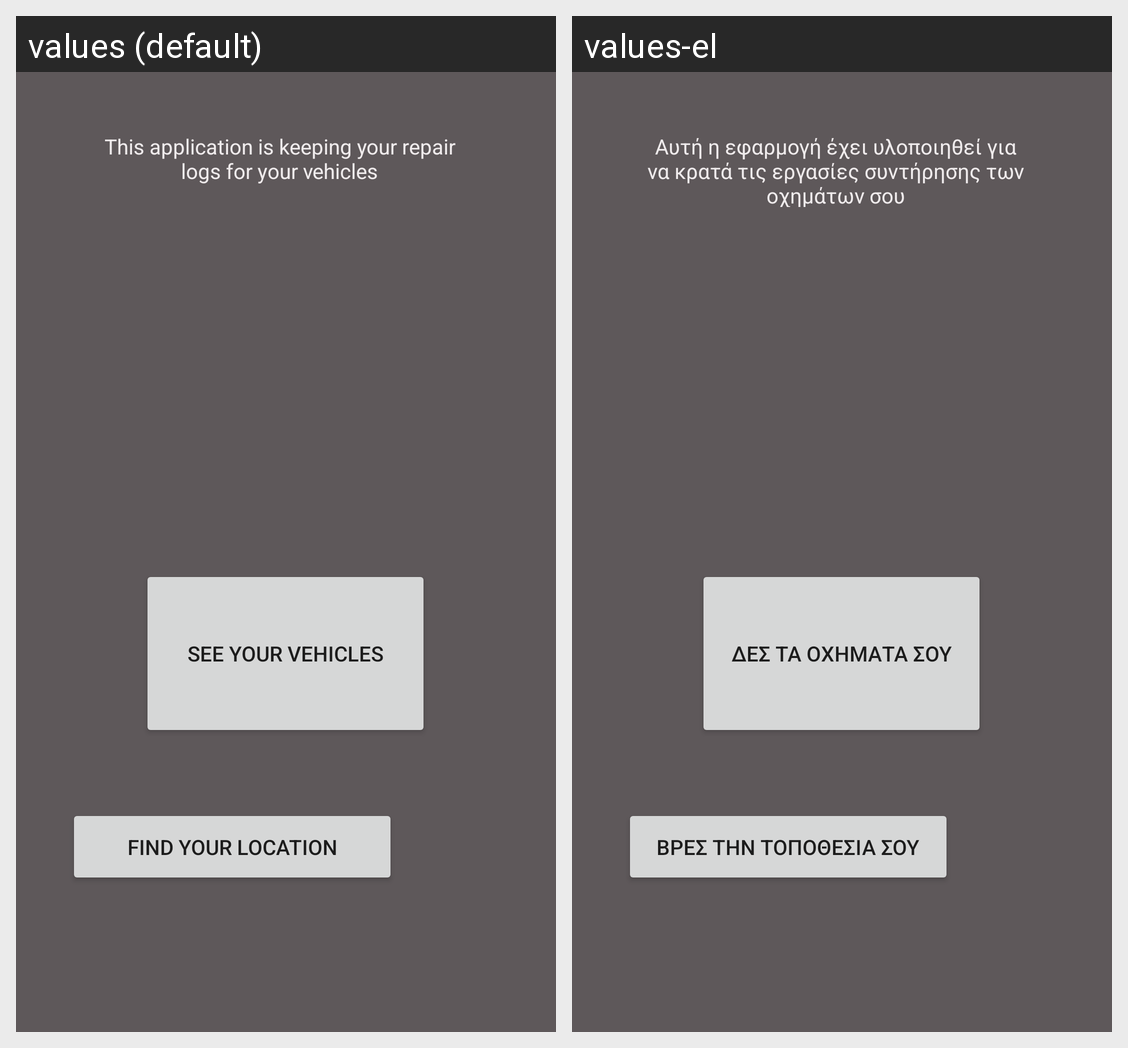

For this localized Android screen grid, give each drawn string resource with its value in every locale shown.
Android screen res/layout/content_main.xml rendered under 2 locales, left to right: values (default), values-el. Device: Nexus 5 (rendered at 1080×1920; each locale shown at half size, 540×960, under a caption strip naming it); theme AppTheme.
Strings drawn on this screen, with the default value and each locale's value (text and hints the layout hard-codes, and strings that could not be matched under every locale, appear in the picture but are not listed):

general_information
  values: This application is keeping your repair logs for your vehicles
  values-el: Αυτή η εφαρμογή έχει υλοποιηθεί για να κρατά τις εργασίες συντήρησης των οχημάτων σου

see_your_vehicles
  values: See your Vehicles
  values-el: Δες τα οχήματά σου

find_your_location
  values: Find your Location
  values-el: Βρες την τοποθεσία σου
